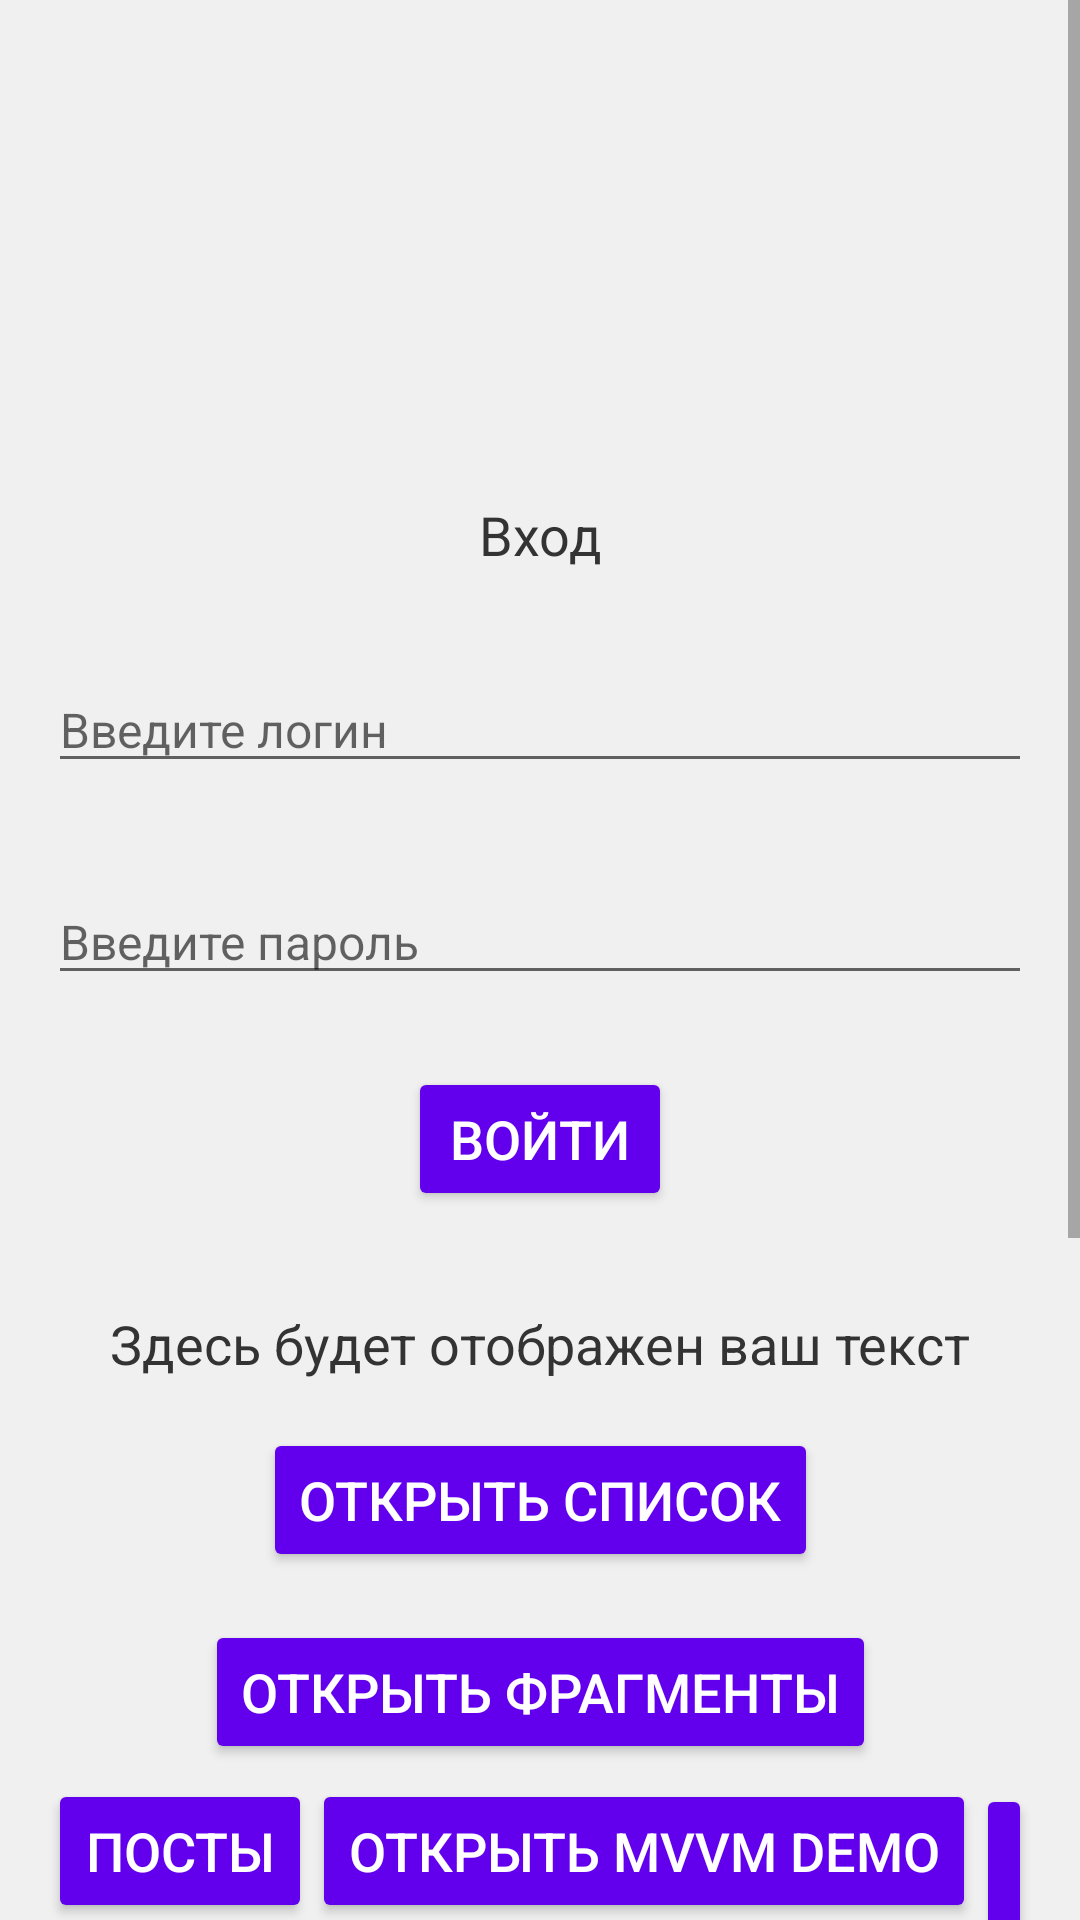

Produce the Android XML layout that renders to this screen, including the resource entries it uses.
<!-- AndroidManifest.xml: activity theme Theme.App -->
<!-- res/layout/activity_main.xml -->
<?xml version="1.0" encoding="utf-8"?>
<ScrollView
    xmlns:android="http://schemas.android.com/apk/res/android"
    xmlns:app="http://schemas.android.com/apk/res-auto"
    xmlns:tools="http://schemas.android.com/tools"
    android:layout_width="match_parent"
    android:layout_height="match_parent"
    android:fillViewport="true">

    <androidx.constraintlayout.widget.ConstraintLayout
        android:layout_marginTop="50dp"
        android:layout_width="match_parent"
        android:layout_height="wrap_content"
        android:padding="@dimen/activity_padding"
        android:background="@color/app_background"
        tools:context=".MainActivity">

        
        <ImageView
            android:id="@+id/imageViewAppIcon"
            android:layout_width="@dimen/icon_size"
            android:layout_height="@dimen/icon_size"
            android:src="@drawable/ic_app_logo"
            android:contentDescription="@string/app_icon_description"
            app:layout_constraintTop_toTopOf="parent"
            app:layout_constraintStart_toStartOf="parent"
            app:layout_constraintEnd_toEndOf="parent"
            android:layout_marginTop="@dimen/icon_spacing_top"/>

        
        <TextView
            android:id="@+id/textViewTitle"
            style="@style/Widget.App.TextView.Display"
            android:text="@string/label_login_text"
            app:layout_constraintTop_toTopOf="parent"
            app:layout_constraintStart_toStartOf="parent"
            app:layout_constraintEnd_toEndOf="parent"
            android:layout_marginTop="100dp"/>

        
        <EditText
            android:id="@+id/editTextLogin"
            style="@style/Widget.App.EditText"
            android:hint="@string/label_login_hint"
            android:autofillHints=""
            android:inputType="text"
            app:layout_constraintTop_toBottomOf="@id/textViewTitle"
            app:layout_constraintStart_toStartOf="parent"
            app:layout_constraintEnd_toEndOf="parent" />

        
        <EditText
            android:id="@+id/editTextPassword"
            style="@style/Widget.App.EditText"
            android:autofillHints=""
            android:hint="@string/label_password_hint"
            android:inputType="textPassword"
            app:layout_constraintTop_toBottomOf="@id/editTextLogin"
            app:layout_constraintStart_toStartOf="parent"
            app:layout_constraintEnd_toEndOf="parent"/>

        
        <Button
            android:id="@+id/buttonLogin"
            style="@style/Widget.App.Button"
            android:text="@string/label_login_button"
            app:layout_constraintTop_toBottomOf="@id/editTextPassword"
            app:layout_constraintStart_toStartOf="parent"
            app:layout_constraintEnd_toEndOf="parent" />

        
        
        <TextView
            android:id="@+id/textViewDisplay"
            style="@style/Widget.App.TextView.Display"
            android:text="@string/textview_default_text"
            app:layout_constraintTop_toBottomOf="@id/buttonLogin"
            app:layout_constraintStart_toStartOf="parent"
            app:layout_constraintEnd_toEndOf="parent"/>

        
        <Button
            android:id="@+id/buttonOpenList"
            android:text="@string/label_open_list_button"
            style="@style/Widget.App.Button"
            app:layout_constraintTop_toBottomOf="@+id/textViewDisplay"
            app:layout_constraintStart_toStartOf="parent"
            app:layout_constraintEnd_toEndOf="parent"
            android:layout_marginTop="@dimen/element_spacing_small"/>

        
        <Button
            android:id="@+id/buttonOpenFragments"
            android:text="@string/label_open_fragments_button"
            style="@style/Widget.App.Button"
            app:layout_constraintTop_toBottomOf="@+id/buttonOpenList"
            app:layout_constraintStart_toStartOf="parent"
            app:layout_constraintEnd_toEndOf="parent"
            android:layout_marginTop="@dimen/element_spacing_small"/>

        <LinearLayout
            android:id="@+id/posts_map_buttons_layout"
            android:layout_width="wrap_content"
            android:layout_height="wrap_content"
            android:orientation="horizontal"
            app:layout_constraintTop_toBottomOf="@id/buttonOpenFragments"
            app:layout_constraintStart_toStartOf="parent"
            app:layout_constraintEnd_toEndOf="parent"
            android:layout_marginTop="0dp">

            <Button
                android:id="@+id/buttonOpenNetwork"
                android:text="@string/button_start_network_activity"
                style="@style/Widget.App.Button"
                app:layout_constraintTop_toBottomOf="@+id/buttonOpenFragments"
                app:layout_constraintStart_toStartOf="parent"
                app:layout_constraintEnd_toEndOf="parent"
                android:layout_marginTop="5dp"/>

            
            <Button
                android:id="@+id/buttonOpenMVVM"
                android:text="@string/mvvm_demo"
                style="@style/Widget.App.Button"
                app:layout_constraintTop_toBottomOf="@+id/buttonOpenFragments"
                app:layout_constraintStart_toStartOf="parent"
                app:layout_constraintEnd_toEndOf="parent"
                android:layout_marginTop="5dp"/>

            <Button
                android:id="@+id/buttonOpenMap"
                android:text="@string/button_start_map_activity"
                style="@style/Widget.App.Button"
                app:layout_constraintTop_toBottomOf="@+id/buttonOpenMVVM"
                app:layout_constraintStart_toStartOf="parent"
                app:layout_constraintEnd_toEndOf="parent"
                android:layout_marginTop="5dp"/>

        </LinearLayout>

        
        <EditText
            android:id="@+id/editTextFileContent"
            style="@style/Widget.App.EditText"
            android:autofillHints=""
            android:hint="@string/label_file_content_hint"
            app:layout_constraintEnd_toEndOf="parent"
            app:layout_constraintStart_toStartOf="parent"
            app:layout_constraintTop_toBottomOf="@id/posts_map_buttons_layout" />

        <LinearLayout
            android:id="@+id/file_buttons_layout"
            android:layout_width="wrap_content"
            android:layout_height="wrap_content"
            android:orientation="horizontal"
            app:layout_constraintTop_toBottomOf="@id/editTextFileContent"
            app:layout_constraintStart_toStartOf="parent"
            app:layout_constraintEnd_toEndOf="parent"
            android:layout_marginTop="0dp">

            <Button
                android:id="@+id/buttonSaveInternal"
                android:layout_width="wrap_content"
                android:layout_height="wrap_content"
                android:text="@string/label_save_internal"
                android:layout_marginEnd="8dp"
                style="@style/Widget.App.Button"/>

            <Button
                android:id="@+id/buttonReadInternal"
                android:layout_width="wrap_content"
                android:layout_height="wrap_content"
                android:text="@string/label_read_internal"
                style="@style/Widget.App.Button"/>
        </LinearLayout>

        
        <LinearLayout
            android:id="@+id/db_buttons_layout"
            android:layout_width="wrap_content"
            android:layout_height="wrap_content"
            android:orientation="horizontal"
            app:layout_constraintTop_toBottomOf="@id/file_buttons_layout"
            app:layout_constraintStart_toStartOf="parent"
            app:layout_constraintEnd_toEndOf="parent"
            android:layout_marginTop="2dp">

            <Button
                android:id="@+id/buttonAddNote"
                style="@style/Widget.App.Button"
                android:layout_width="wrap_content"
                android:layout_height="wrap_content"
                android:text="@string/button_text_for_db"
                android:layout_marginEnd="8dp"/>

            <Button
                android:id="@+id/buttonReadNotes"
                style="@style/Widget.App.Button"
                android:layout_width="wrap_content"
                android:layout_height="wrap_content"
                android:text="@string/button_read_notes"/>

            <Button
                android:id="@+id/buttonClearNotes"
                style="@style/Widget.App.Button"
                android:layout_width="wrap_content"
                android:layout_height="wrap_content"
                android:layout_marginStart="8dp"
                android:text="@string/button_clear_notes"/>

        </LinearLayout>

    </androidx.constraintlayout.widget.ConstraintLayout>

</ScrollView>
<!-- resources referenced by this layout -->
<resources>
  <color name="app_background">#F0F0F0</color>
  <dimen name="activity_padding">16dp</dimen>
  <dimen name="element_spacing_small">16dp</dimen>
  <dimen name="icon_size">48dp</dimen>
  <dimen name="icon_spacing_top">24dp</dimen>
  <string name="app_icon_description">Иконка приложения</string>
  <string name="button_clear_notes">Очистить</string>
  <string name="button_read_notes">Прочитать</string>
  <string name="button_start_map_activity">Карта</string>
  <string name="button_start_network_activity">Посты</string>
  <string name="button_text_for_db">Добавить</string>
  <string name="label_file_content_hint">Текст для сохранения в файл</string>
  <string name="label_login_button">Войти</string>
  <string name="label_login_hint">Введите логин</string>
  <string name="label_login_text">Вход</string>
  <string name="label_open_fragments_button">Открыть фрагменты</string>
  <string name="label_open_list_button">Открыть список</string>
  <string name="label_password_hint">Введите пароль</string>
  <string name="label_read_internal">Прочитать</string>
  <string name="label_save_internal">Сохранить</string>
  <string name="mvvm_demo">Открыть MVVM Demo</string>
  <string name="textview_default_text">Здесь будет отображен ваш текст</string>
  <style name="Widget.App.Button" parent="Widget.AppCompat.Button">
          <item name="android:layout_width">wrap_content</item> 
          <item name="android:layout_height">wrap_content</item>
          <item name="android:backgroundTint">@color/button_background_color</item>
          <item name="android:textColor">@color/button_text_color</item>
          <item name="android:layout_marginTop">@dimen/element_spacing_medium</item>
      </style>
  <style name="Widget.App.EditText" parent="Widget.AppCompat.EditText">
          <item name="android:layout_width">0dp</item>
          <item name="android:layout_height">wrap_content</item>
          <item name="android:textSize">@dimen/text_size_input</item>
          <item name="android:textColor">@color/text_color_primary</item>
          <item name="android:layout_marginTop">@dimen/element_spacing_large</item>
      </style>
  <style name="Widget.App.TextView.Display" parent="Widget.AppCompat.TextView">
          <item name="android:layout_width">wrap_content</item>
          <item name="android:layout_height">wrap_content</item>
          <item name="android:textSize">@dimen/text_size_default</item>
          <item name="android:textColor">@color/text_color_primary</item>
          <item name="android:layout_marginTop">@dimen/element_spacing_large</item>
      </style>
  <style name="Theme.App" parent="Theme.AppCompat.Light.DarkActionBar">
          
          <item name="colorPrimary">@color/purple_500</item>
          
          <item name="android:colorBackground">@color/app_background</item>
          
          <item name="android:textColor">@color/text_color_primary</item>
          <item name="android:textSize">@dimen/text_size_default</item>
      </style>
  <color name="button_background_color">@color/purple_500</color>
  <color name="button_text_color">@color/white</color>
  <dimen name="element_spacing_medium">24dp</dimen>
  <dimen name="text_size_input">16sp</dimen>
  <color name="text_color_primary">#333333</color>
  <dimen name="element_spacing_large">32dp</dimen>
  <dimen name="text_size_default">18sp</dimen>
  <color name="purple_500">#FF6200EE</color>
  <color name="white">#FFFFFFFF</color>
</resources>
